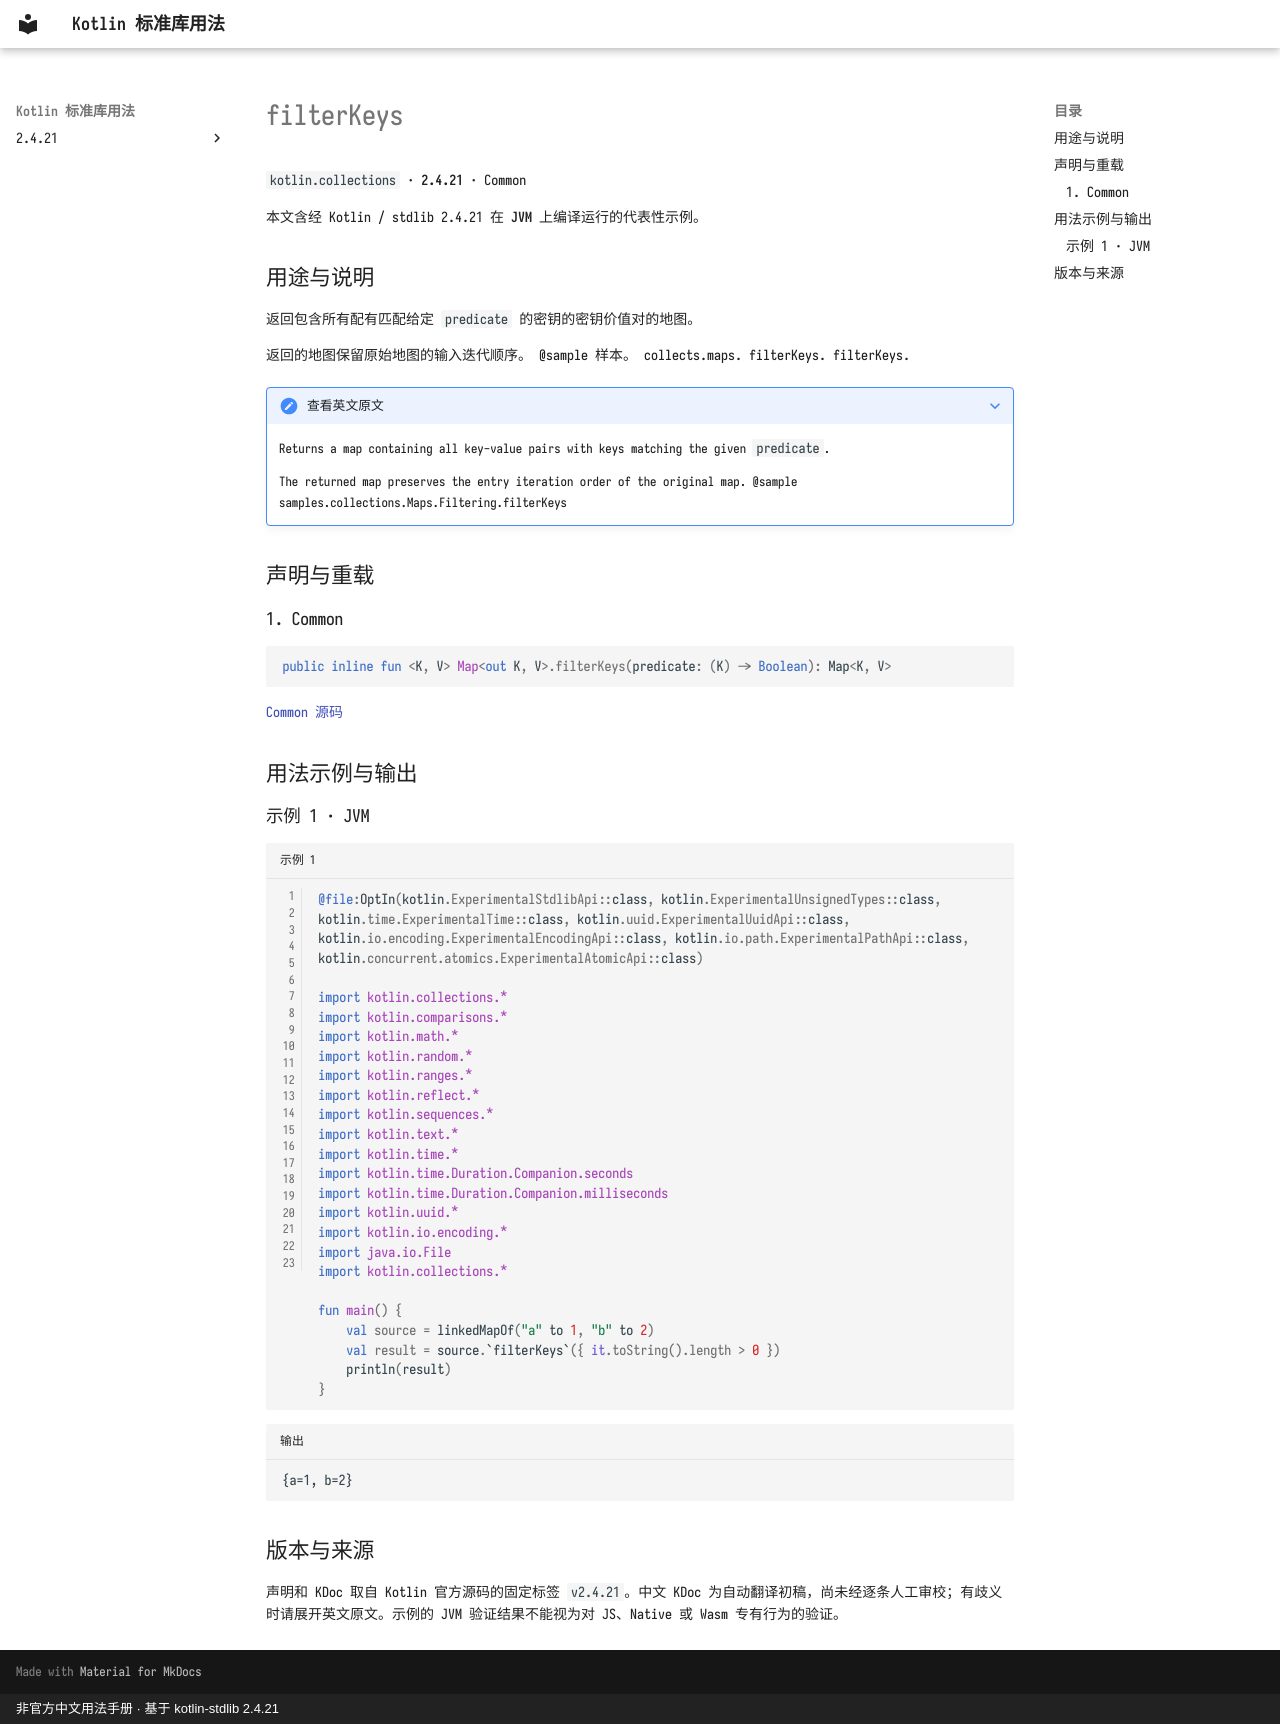

repository: oooooooko/kotlin-stdlib-docs · page: zh/api/kotlin.collections/filterkeys--2cb11785/index.html · generator: mkdocs · copyright: 非官方中文用法手册 · 基于 kotlin-stdlib 2.4.21

# filterKeys

`kotlin.collections` · **2.4.21** · Common

本文含经 Kotlin / stdlib 2.4.21 在 **JVM** 上编译运行的代表性示例。

## 用途与说明

返回包含所有配有匹配给定 `predicate` 的密钥的密钥价值对的地图。

返回的地图保留原始地图的输入迭代顺序。 @sample 样本。 collects.maps. filterKeys. filterKeys.

??? note "查看英文原文"

    Returns a map containing all key-value pairs with keys matching the given `predicate`.
    
    The returned map preserves the entry iteration order of the original map.
    @sample samples.collections.Maps.Filtering.filterKeys

## 声明与重载

### 1. Common

```kotlin
public inline fun <K, V> Map<out K, V>.filterKeys(predicate: (K) -> Boolean): Map<K, V>
```

[Common 源码](https://github.com/JetBrains/kotlin/blob/v2.4.21/libraries/stdlib/src/kotlin/collections/Maps.kt#L628)

## 用法示例与输出

### 示例 1 · JVM

```kotlin title="示例 1" linenums="1"
@file:OptIn(kotlin.ExperimentalStdlibApi::class, kotlin.ExperimentalUnsignedTypes::class, kotlin.time.ExperimentalTime::class, kotlin.uuid.ExperimentalUuidApi::class, kotlin.io.encoding.ExperimentalEncodingApi::class, kotlin.io.path.ExperimentalPathApi::class, kotlin.concurrent.atomics.ExperimentalAtomicApi::class)

import kotlin.collections.*
import kotlin.comparisons.*
import kotlin.math.*
import kotlin.random.*
import kotlin.ranges.*
import kotlin.reflect.*
import kotlin.sequences.*
import kotlin.text.*
import kotlin.time.*
import kotlin.time.Duration.Companion.seconds
import kotlin.time.Duration.Companion.milliseconds
import kotlin.uuid.*
import kotlin.io.encoding.*
import java.io.File
import kotlin.collections.*

fun main() {
    val source = linkedMapOf("a" to 1, "b" to 2)
    val result = source.`filterKeys`({ it.toString().length > 0 })
    println(result)
}
```

```text title="输出"
{a=1, b=2}
```

## 版本与来源

声明和 KDoc 取自 Kotlin 官方源码的固定标签 `v2.4.21`。中文 KDoc 为自动翻译初稿，尚未经逐条人工审校；有歧义时请展开英文原文。示例的 JVM 验证结果不能视为对 JS、Native 或 Wasm 专有行为的验证。
